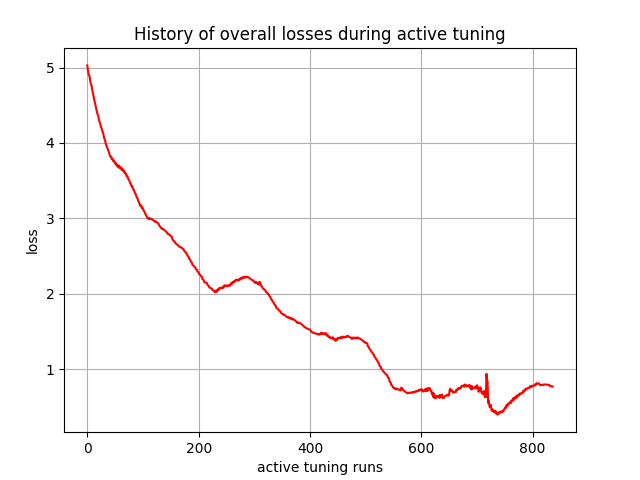

Data behind this chart, as committed beside it:
, 0
0, 5.027
1, 4.973
2, 4.919
3, 4.9
4, 4.889
5, 4.843
6, 4.791
7, 4.773
8, 4.754
9, 4.701
10, 4.66
11, 4.637
12, 4.59
13, 4.556
14, 4.522
15, 4.482
16, 4.458
17, 4.426
18, 4.391
19, 4.373
20, 4.351
21, 4.305
22, 4.282
23, 4.262
24, 4.227
25, 4.207
26, 4.189
27, 4.161
28, 4.14
29, 4.12
30, 4.073
31, 4.053
32, 4.033
33, 3.993
34, 3.974
35, 3.956
36, 3.934
37, 3.913
38, 3.894
39, 3.876
40, 3.852
41, 3.827
42, 3.827
43, 3.809
44, 3.788
45, 3.795
46, 3.776
47, 3.757
48, 3.768
49, 3.748
50, 3.728
51, 3.738
52, 3.718
53, 3.698
54, 3.711
55, 3.694
56, 3.676
57, 3.701
58, 3.682
59, 3.664
... 777 more rows
